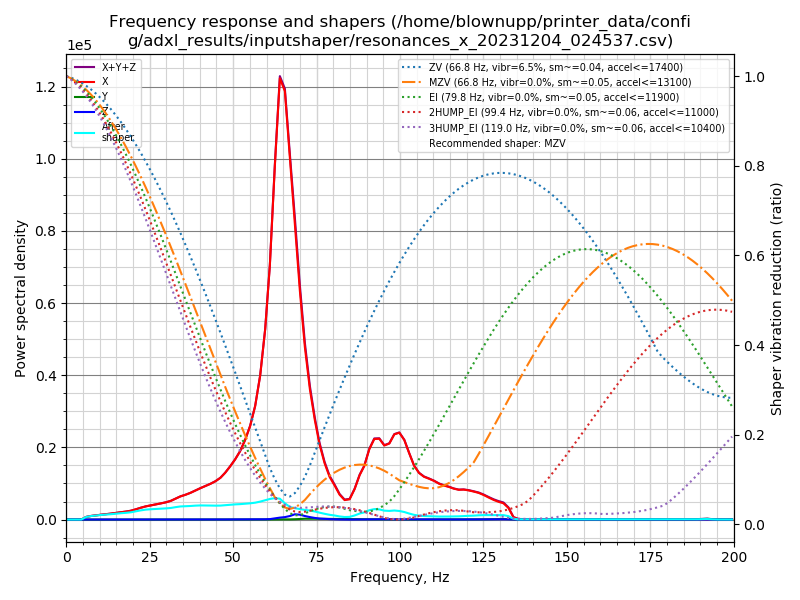

The table this chart was drawn from, first rows:
freq, psd_x, psd_y, psd_z, psd_xyz
0.0, 1.965e+03, 2.281e+01, 3.102e+01, 2.019e+03
1.5, 1.263e+03, 1.066e+02, 1.141e+02, 1.484e+03
3.0, 2.018e+02, 1.356e+02, 6.492e+01, 4.024e+02
4.5, 1.146e+03, 1.659e+02, 4.268e+01, 1.355e+03
6.0, 4.384e+03, 1.631e+02, 3.975e+01, 4.587e+03
7.4, 7.340e+03, 1.521e+02, 4.743e+01, 7.539e+03
8.9, 1.041e+04, 1.266e+02, 5.081e+01, 1.059e+04
10.4, 1.403e+04, 1.486e+02, 5.695e+01, 1.424e+04
11.9, 1.775e+04, 1.576e+02, 5.948e+01, 1.797e+04
13.4, 2.216e+04, 1.282e+02, 5.727e+01, 2.234e+04
14.9, 2.764e+04, 1.397e+02, 6.462e+01, 2.784e+04
16.4, 3.341e+04, 1.504e+02, 7.375e+01, 3.364e+04
17.9, 3.964e+04, 1.529e+02, 8.354e+01, 3.988e+04
19.4, 4.772e+04, 1.367e+02, 9.613e+01, 4.795e+04
20.8, 5.895e+04, 1.223e+02, 1.050e+02, 5.918e+04
22.3, 7.304e+04, 1.220e+02, 1.160e+02, 7.328e+04
23.8, 8.707e+04, 1.271e+02, 1.380e+02, 8.733e+04
25.3, 9.945e+04, 1.277e+02, 1.480e+02, 9.972e+04
26.8, 1.120e+05, 1.348e+02, 1.662e+02, 1.123e+05
28.3, 1.262e+05, 1.577e+02, 1.744e+02, 1.266e+05
29.8, 1.424e+05, 1.532e+02, 2.029e+02, 1.428e+05
31.3, 1.622e+05, 1.505e+02, 2.690e+02, 1.626e+05
32.8, 1.912e+05, 1.330e+02, 3.205e+02, 1.916e+05
34.2, 2.199e+05, 1.331e+02, 3.624e+02, 2.204e+05
35.7, 2.455e+05, 1.294e+02, 4.446e+02, 2.461e+05
37.2, 2.757e+05, 1.164e+02, 4.697e+02, 2.763e+05
38.7, 3.123e+05, 1.113e+02, 4.429e+02, 3.129e+05
40.2, 3.505e+05, 1.158e+02, 4.768e+02, 3.511e+05
41.7, 3.882e+05, 1.206e+02, 6.673e+02, 3.890e+05
43.2, 4.284e+05, 1.400e+02, 9.497e+02, 4.295e+05
44.7, 4.754e+05, 1.415e+02, 1.102e+03, 4.766e+05
46.2, 5.357e+05, 1.406e+02, 1.217e+03, 5.371e+05
47.6, 6.173e+05, 1.412e+02, 1.417e+03, 6.189e+05
49.1, 7.242e+05, 1.633e+02, 1.571e+03, 7.259e+05
50.6, 8.449e+05, 1.746e+02, 1.474e+03, 8.466e+05
52.1, 9.896e+05, 1.796e+02, 1.901e+03, 9.916e+05
53.6, 1.185e+06, 2.219e+02, 2.906e+03, 1.188e+06
55.1, 1.432e+06, 2.403e+02, 3.096e+03, 1.435e+06
56.6, 1.783e+06, 3.649e+02, 3.237e+03, 1.786e+06
58.1, 2.321e+06, 7.085e+02, 4.040e+03, 2.326e+06
59.6, 3.147e+06, 1.067e+03, 4.493e+03, 3.152e+06
61.0, 4.301e+06, 1.906e+03, 7.388e+03, 4.310e+06
62.5, 6.135e+06, 3.228e+03, 2.114e+04, 6.160e+06
64.0, 7.839e+06, 3.486e+03, 3.414e+04, 7.877e+06
65.5, 7.787e+06, 3.302e+03, 4.424e+04, 7.834e+06
67.0, 6.727e+06, 3.309e+03, 6.562e+04, 6.796e+06
68.5, 5.633e+06, 5.861e+03, 1.003e+05, 5.739e+06
70.0, 4.441e+06, 1.152e+04, 9.426e+04, 4.547e+06
71.5, 3.418e+06, 1.589e+04, 6.960e+04, 3.504e+06
73.0, 2.638e+06, 1.699e+04, 4.975e+04, 2.704e+06
74.5, 2.047e+06, 1.652e+04, 3.294e+04, 2.097e+06
75.9, 1.578e+06, 1.579e+04, 2.106e+04, 1.615e+06
77.4, 1.210e+06, 1.560e+04, 1.433e+04, 1.240e+06
78.9, 9.335e+05, 1.592e+04, 9.663e+03, 9.591e+05
80.4, 7.610e+05, 1.528e+04, 5.556e+03, 7.818e+05
81.9, 5.640e+05, 1.400e+04, 2.654e+03, 5.807e+05
83.4, 4.505e+05, 1.177e+04, 9.459e+02, 4.632e+05
84.9, 4.762e+05, 9.514e+03, 4.020e+02, 4.861e+05
86.4, 7.290e+05, 8.494e+03, 1.615e+03, 7.391e+05
87.9, 1.082e+06, 7.217e+03, 3.752e+03, 1.093e+06
... 75 more rows
